Run: headless pygame with SDL's dummy video driver; simulated clock (each Clock.tick advances the game by its frame time, no real sleeping); random seed 0; keys injected as events and as key.get_pressed() state; no mouse input.
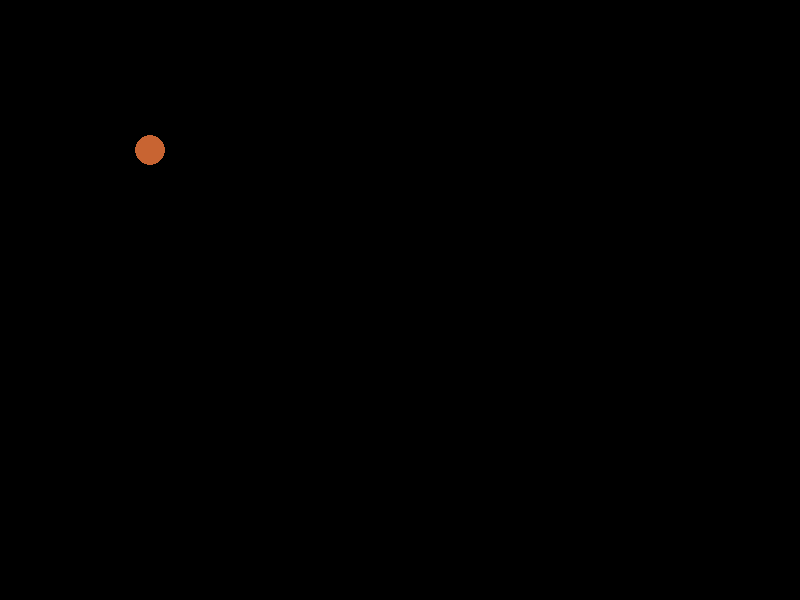
Frame 1 of 4 · flips 1–60 · no input
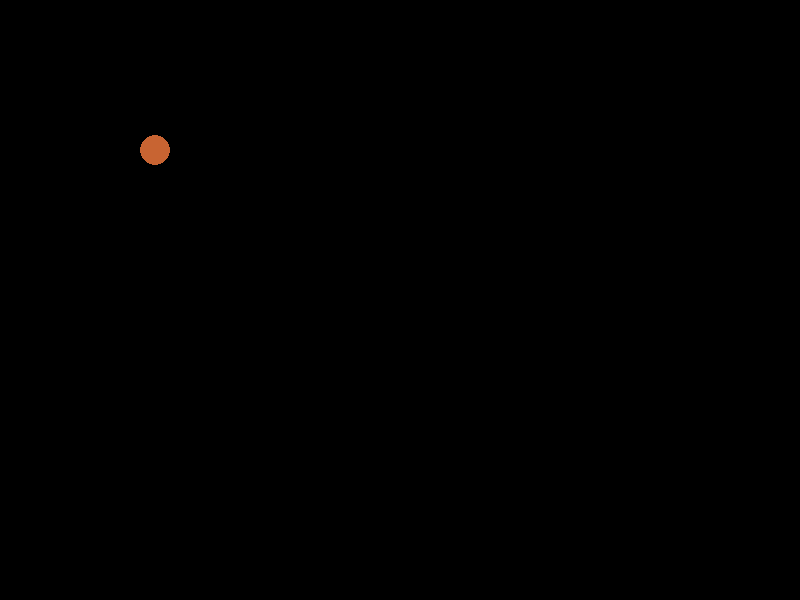
Frame 2 of 4 · flips 61–180 · tapped SPACE, RETURN · held RIGHT (→), D
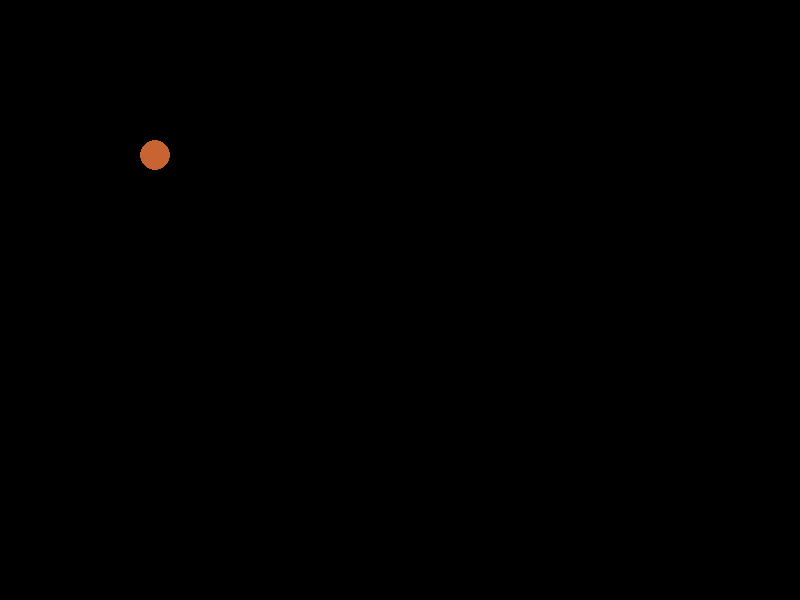
Frame 3 of 4 · flips 181–300 · held DOWN (↓), S
Frame 4 of 4 · flips 301–420 · held LEFT (←), A, UP (↑), W · screen same as frame 1, image omitted

The pygame program that drew these frames:

import pygame

pygame.init()
gameDisplay = pygame.display.set_mode((800,600))
pygame.display.set_caption("Display")
clock = pygame.time.Clock()

exit = False
x = 150
y = 150



pygame.draw.circle(gameDisplay, (200, 100, 50), (x, y), 15, 0)

pygame.key.set_repeat(10, 10)

while not exit:


    for event in pygame.event.get():
        if event.type == pygame.QUIT:
            exit = True

        if event.type == pygame.KEYDOWN and event.key == pygame.K_LEFT:
            x -= 5
            gameDisplay.fill((0, 0, 0))
            if x < 0:
                x = 0
        if event.type == pygame.KEYDOWN and event.key == pygame.K_RIGHT:
            x += 5
            gameDisplay.fill((0, 0, 0))
            if x > 800:
                x = 800
        if event.type == pygame.KEYDOWN and event.key == pygame.K_UP:
            y -= 5
            gameDisplay.fill((0, 0, 0))
            if y < 0:
                y = 0
        if event.type == pygame.KEYDOWN and event.key == pygame.K_DOWN:
            y += 5
            gameDisplay.fill((0, 0, 0))
            if y > 600:
                y = 600

        print(x, y)
        pygame.draw.circle(gameDisplay, (200, 100, 50), (x, y), 15, 0)



    pygame.display.update()
    clock.tick(60)

pygame.quit()
quit()
